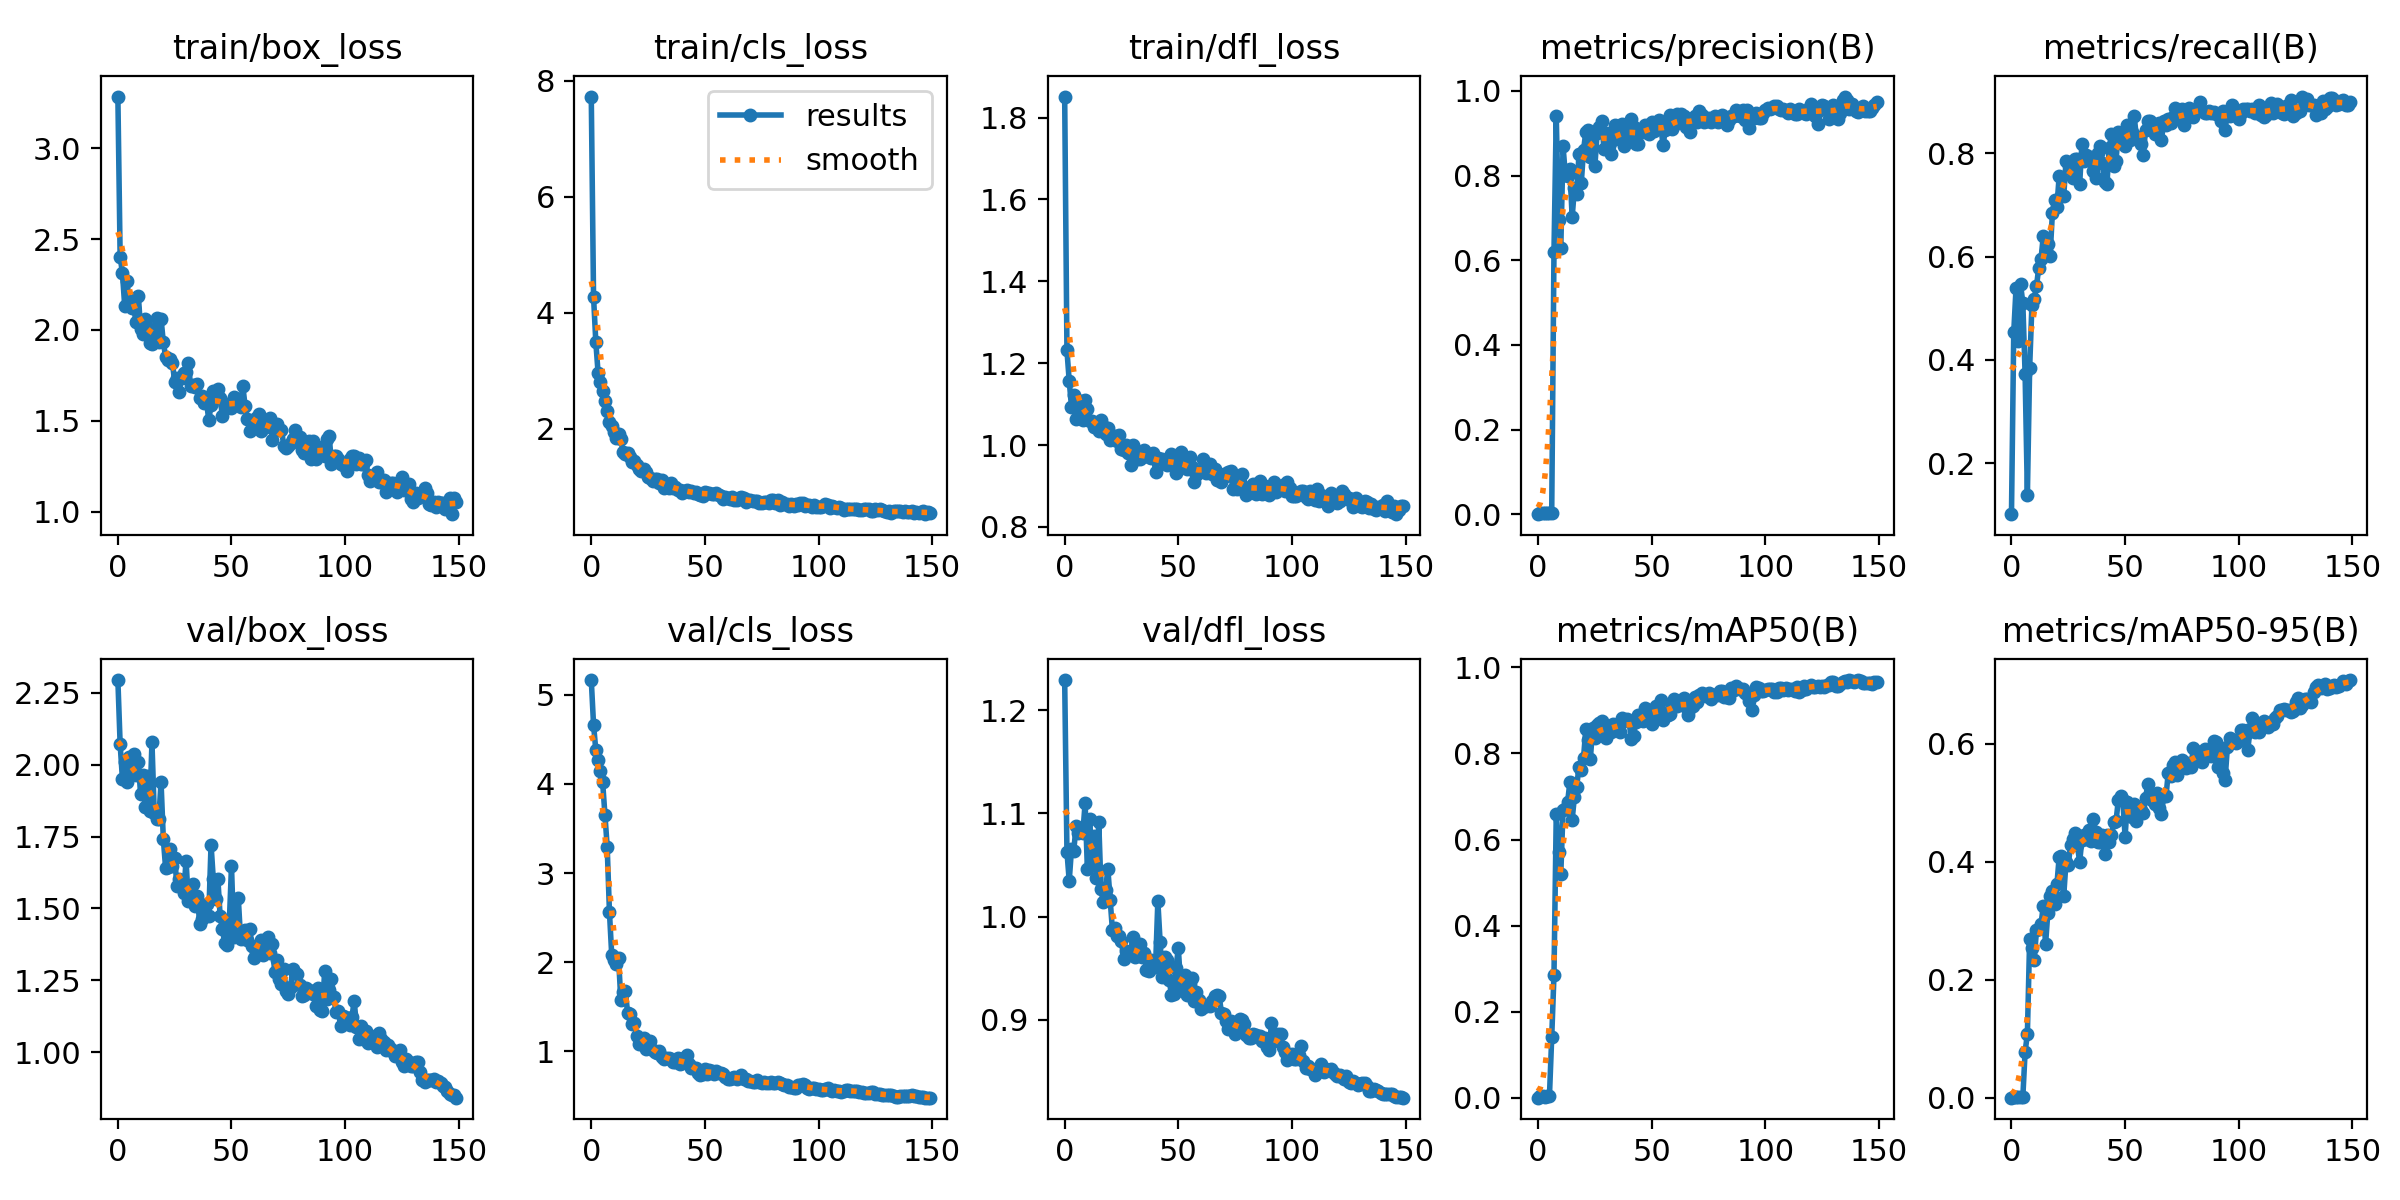

The table this chart was drawn from, first rows:
epoch, train/box_loss, train/cls_loss, train/dfl_loss, metrics/precision(B), metrics/recall(B), metrics/mAP50(B), metrics/mAP50-95(B), val/box_loss, val/cls_loss, val/dfl_loss, lr/pg0, lr/pg1, lr/pg2
0, 3.284, 7.729, 1.851, 0.00069, 0.1012, 0.00041, 0.00016, 2.295, 5.164, 1.229, 0.00018, 0.00018, 0.00018
1, 2.401, 4.276, 1.231, 0.00247, 0.4534, 0.00374, 0.00112, 2.071, 4.664, 1.063, 0.0003775, 0.0003775, 0.0003775
2, 2.315, 3.493, 1.157, 0.00294, 0.5385, 0.00533, 0.00172, 1.951, 4.377, 1.035, 0.0005723, 0.0005723, 0.0005723
3, 2.132, 2.962, 1.094, 0.00238, 0.4373, 0.00277, 0.00087, 2.01, 4.265, 1.065, 0.0007646, 0.0007646, 0.0007646
4, 2.268, 2.805, 1.123, 0.00298, 0.5466, 0.00427, 0.00188, 1.941, 4.141, 1.064, 0.0009541, 0.0009541, 0.0009541
5, 2.158, 2.651, 1.065, 0.00278, 0.5101, 0.00335, 0.00164, 2.025, 4.019, 1.087, 0.001141, 0.001141, 0.001141
6, 2.119, 2.485, 1.092, 0.00454, 0.3725, 0.1402, 0.07794, 1.966, 3.652, 1.081, 0.001325, 0.001325, 0.001325
7, 2.12, 2.301, 1.107, 0.6203, 0.1389, 0.2851, 0.108, 2.038, 3.297, 1.085, 0.001507, 0.001507, 0.001507
8, 2.045, 2.111, 1.061, 0.9406, 0.3849, 0.6583, 0.269, 1.963, 2.562, 1.081, 0.001686, 0.001686, 0.001686
9, 2.189, 2.04, 1.109, 0.6946, 0.5065, 0.5706, 0.2536, 2.01, 2.08, 1.11, 0.001862, 0.001862, 0.001862
10, 2.007, 1.946, 1.089, 0.6287, 0.5182, 0.5201, 0.2339, 1.897, 2.028, 1.046, 0.001868, 0.001868, 0.001868
11, 1.976, 1.833, 1.059, 0.8685, 0.5425, 0.6692, 0.2836, 1.963, 1.979, 1.095, 0.001868, 0.001868, 0.001868
12, 2.062, 1.905, 1.058, 0.8014, 0.5789, 0.6712, 0.2867, 1.853, 2.045, 1.052, 0.001855, 0.001855, 0.001855
13, 2.019, 1.816, 1.044, 0.7997, 0.5951, 0.6876, 0.2944, 1.96, 1.58, 1.078, 0.001842, 0.001842, 0.001842
14, 1.927, 1.596, 1.044, 0.8146, 0.6403, 0.7329, 0.3249, 1.839, 1.665, 1.037, 0.001828, 0.001828, 0.001828
15, 1.925, 1.555, 1.034, 0.7014, 0.6113, 0.6461, 0.2603, 2.078, 1.679, 1.091, 0.001815, 0.001815, 0.001815
16, 1.978, 1.581, 1.061, 0.7704, 0.6249, 0.6996, 0.3136, 1.834, 1.427, 1.026, 0.001802, 0.001802, 0.001802
17, 2.068, 1.509, 1.047, 0.756, 0.602, 0.7229, 0.3427, 1.811, 1.419, 1.014, 0.001789, 0.001789, 0.001789
18, 1.932, 1.426, 1.027, 0.8502, 0.6842, 0.7695, 0.3497, 1.812, 1.308, 1.026, 0.001776, 0.001776, 0.001776
19, 2.062, 1.439, 1.041, 0.7814, 0.709, 0.7615, 0.3285, 1.939, 1.316, 1.046, 0.001762, 0.001762, 0.001762
20, 1.933, 1.369, 1.012, 0.8601, 0.6968, 0.789, 0.3617, 1.741, 1.168, 1.017, 0.001749, 0.001749, 0.001749
21, 1.854, 1.306, 1.023, 0.9024, 0.7571, 0.8564, 0.4085, 1.641, 1.088, 0.9875, 0.001736, 0.001736, 0.001736
22, 1.833, 1.272, 1.023, 0.9077, 0.717, 0.8319, 0.4102, 1.643, 1.107, 0.9888, 0.001723, 0.001723, 0.001723
23, 1.84, 1.302, 1.011, 0.8431, 0.7178, 0.7862, 0.3428, 1.706, 1.151, 0.9816, 0.00171, 0.00171, 0.00171
24, 1.819, 1.245, 1.024, 0.9002, 0.7854, 0.8586, 0.3995, 1.649, 1.029, 0.9812, 0.001696, 0.001696, 0.001696
25, 1.714, 1.172, 0.9912, 0.823, 0.7814, 0.8359, 0.3947, 1.674, 1.065, 0.9765, 0.001683, 0.001683, 0.001683
26, 1.737, 1.147, 0.9871, 0.9004, 0.7692, 0.8655, 0.4279, 1.579, 1.117, 0.9587, 0.00167, 0.00167, 0.00167
27, 1.656, 1.102, 1.001, 0.9155, 0.753, 0.8707, 0.4393, 1.603, 1.02, 0.9666, 0.001657, 0.001657, 0.001657
28, 1.738, 1.131, 0.98, 0.9277, 0.7895, 0.8753, 0.4493, 1.576, 0.9881, 0.9647, 0.001644, 0.001644, 0.001644
29, 1.762, 1.132, 0.9521, 0.8627, 0.7885, 0.8523, 0.4281, 1.554, 0.9797, 0.9659, 0.00163, 0.00163, 0.00163
30, 1.768, 1.071, 0.9993, 0.9014, 0.7403, 0.8347, 0.3997, 1.666, 1.01, 0.9803, 0.001617, 0.001617, 0.001617
31, 1.821, 1.11, 0.9817, 0.8708, 0.8183, 0.8595, 0.4376, 1.527, 0.9346, 0.9614, 0.001604, 0.001604, 0.001604
32, 1.692, 0.9794, 0.9663, 0.8499, 0.7854, 0.8502, 0.4448, 1.56, 0.9103, 0.9722, 0.001591, 0.001591, 0.001591
33, 1.696, 0.9959, 0.9649, 0.8844, 0.7976, 0.8688, 0.4385, 1.586, 0.9266, 0.9733, 0.001578, 0.001578, 0.001578
34, 1.685, 0.9789, 0.9709, 0.9197, 0.7883, 0.8633, 0.4537, 1.507, 0.9263, 0.9608, 0.001564, 0.001564, 0.001564
35, 1.705, 1.058, 0.9875, 0.9073, 0.7927, 0.8642, 0.4351, 1.544, 0.9104, 0.9651, 0.001551, 0.001551, 0.001551
36, 1.626, 0.9744, 0.9801, 0.8871, 0.7652, 0.8498, 0.4725, 1.445, 0.8779, 0.9487, 0.001538, 0.001538, 0.001538
37, 1.637, 0.998, 0.9702, 0.9208, 0.7532, 0.8819, 0.451, 1.462, 0.8805, 0.9476, 0.001525, 0.001525, 0.001525
38, 1.6, 0.9469, 0.968, 0.8699, 0.8016, 0.8754, 0.4328, 1.48, 0.9266, 0.9578, 0.001512, 0.001512, 0.001512
39, 1.604, 0.9442, 0.981, 0.8895, 0.8138, 0.879, 0.4335, 1.515, 0.8636, 0.9562, 0.001498, 0.001498, 0.001498
40, 1.505, 0.8982, 0.9333, 0.9182, 0.7814, 0.8751, 0.446, 1.475, 0.8725, 0.9516, 0.001485, 0.001485, 0.001485
41, 1.588, 0.9171, 0.9675, 0.9345, 0.7449, 0.8343, 0.4133, 1.722, 0.9227, 1.015, 0.001472, 0.001472, 0.001472
42, 1.667, 0.9402, 0.965, 0.9137, 0.7409, 0.84, 0.4454, 1.601, 0.9559, 0.9756, 0.001459, 0.001459, 0.001459
43, 1.633, 0.8993, 0.9668, 0.8734, 0.81, 0.8736, 0.434, 1.531, 0.8545, 0.9421, 0.001446, 0.001446, 0.001446
44, 1.674, 0.9282, 0.9571, 0.8737, 0.8381, 0.8897, 0.4452, 1.603, 0.8136, 0.961, 0.001432, 0.001432, 0.001432
45, 1.626, 0.8932, 0.9504, 0.9055, 0.7756, 0.8806, 0.4674, 1.474, 0.8089, 0.9579, 0.001419, 0.001419, 0.001419
46, 1.526, 0.9009, 0.9605, 0.9022, 0.7854, 0.875, 0.4684, 1.428, 0.8136, 0.9389, 0.001406, 0.001406, 0.001406
47, 1.59, 0.8791, 0.9791, 0.9203, 0.8421, 0.9046, 0.504, 1.379, 0.7528, 0.924, 0.001393, 0.001393, 0.001393
48, 1.591, 0.8614, 0.9592, 0.9042, 0.8219, 0.9013, 0.5116, 1.372, 0.733, 0.9251, 0.00138, 0.00138, 0.00138
49, 1.575, 0.8453, 0.9323, 0.8979, 0.8421, 0.9001, 0.5044, 1.442, 0.7464, 0.9501, 0.001366, 0.001366, 0.001366
50, 1.568, 0.9037, 0.9488, 0.9255, 0.8138, 0.8682, 0.4427, 1.648, 0.8069, 0.9698, 0.001353, 0.001353, 0.001353
51, 1.633, 0.8854, 0.9831, 0.9057, 0.8556, 0.8924, 0.5016, 1.4, 0.7445, 0.9346, 0.00134, 0.00134, 0.00134
52, 1.596, 0.8821, 0.9454, 0.9247, 0.8259, 0.9111, 0.4806, 1.41, 0.7962, 0.9278, 0.001327, 0.001327, 0.001327
53, 1.619, 0.8774, 0.9562, 0.9316, 0.8421, 0.9024, 0.4752, 1.535, 0.7799, 0.9432, 0.001314, 0.001314, 0.001314
54, 1.577, 0.8702, 0.9404, 0.9151, 0.8725, 0.9237, 0.4976, 1.393, 0.7443, 0.9238, 0.0013, 0.0013, 0.0013
55, 1.691, 0.8908, 0.9704, 0.8723, 0.8299, 0.8779, 0.4685, 1.412, 0.7775, 0.9348, 0.001287, 0.001287, 0.001287
56, 1.579, 0.8554, 0.9467, 0.9072, 0.8313, 0.8945, 0.4893, 1.425, 0.755, 0.9404, 0.001274, 0.001274, 0.001274
57, 1.513, 0.8451, 0.91, 0.9133, 0.8178, 0.8891, 0.4878, 1.391, 0.7579, 0.9188, 0.001261, 0.001261, 0.001261
58, 1.442, 0.7902, 0.9273, 0.9426, 0.7975, 0.8925, 0.4827, 1.429, 0.752, 0.9274, 0.001248, 0.001248, 0.001248
59, 1.494, 0.8176, 0.9346, 0.9086, 0.8456, 0.9072, 0.508, 1.368, 0.7126, 0.9196, 0.001234, 0.001234, 0.001234
... 90 more rows
